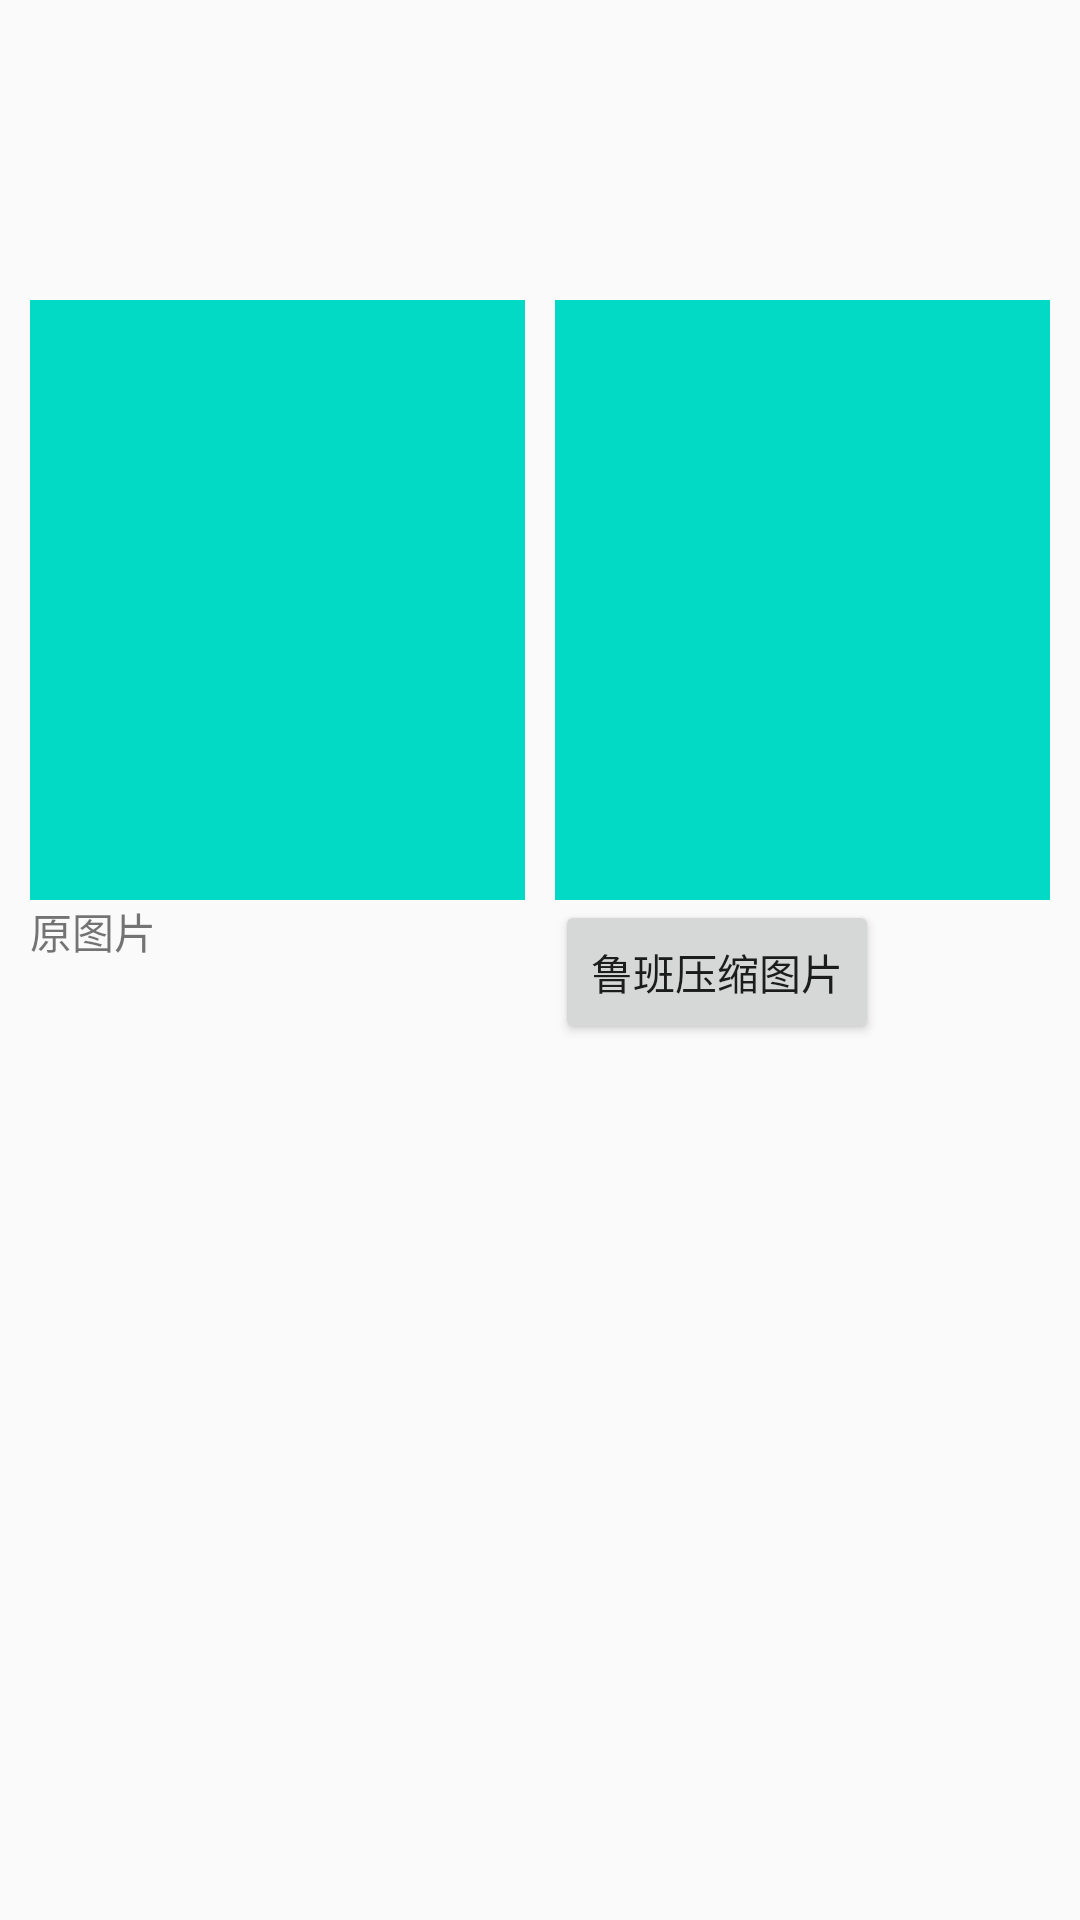

Write the Android layout XML for this screen, with the resource values it uses.
<!-- AndroidManifest.xml: application theme AppTheme -->
<!-- res/layout/activity_compress_luban.xml -->
<?xml version="1.0" encoding="utf-8"?>
<LinearLayout xmlns:android="http://schemas.android.com/apk/res/android"
    android:layout_width="match_parent"
    android:layout_height="match_parent"
    android:orientation="horizontal">

    <LinearLayout
        android:layout_width="0dp"
        android:layout_height="wrap_content"
        android:layout_marginLeft="10dp"
        android:layout_marginTop="100dp"
        android:layout_weight="1"
        android:orientation="vertical">

        <ImageView
            android:id="@+id/imgLeft"
            android:layout_width="match_parent"
            android:layout_height="200dp"
            android:background="@color/colorAccent" />

        <TextView
            android:layout_width="wrap_content"
            android:layout_height="wrap_content"
            android:text="原图片" />
    </LinearLayout>


    <LinearLayout
        android:layout_width="0dp"
        android:layout_height="wrap_content"
        android:layout_marginLeft="10dp"
        android:layout_marginRight="10dp"
        android:layout_marginTop="100dp"
        android:layout_weight="1"
        android:orientation="vertical">

        <ImageView
            android:id="@+id/imgRight"
            android:layout_width="match_parent"
            android:layout_height="200dp"
            android:background="@color/colorAccent" />

        <Button
            android:id="@+id/btnCompress"
            android:layout_width="wrap_content"
            android:layout_height="wrap_content"
            android:text="鲁班压缩图片" />
    </LinearLayout>
</LinearLayout>
<!-- resources referenced by this layout -->
<resources>
  <style name="AppTheme" parent="Theme.AppCompat.Light.NoActionBar">
          
          <item name="colorPrimary">@color/colorPrimary</item>
          <item name="colorPrimaryDark">@color/colorPrimaryDark</item>
          <item name="colorAccent">@color/colorAccent</item>
          
          
          
          <item name="android:windowActivityTransitions">true</item>
  
          
          <item name="android:windowEnterTransition">@transition/explode</item>
          <item name="android:windowExitTransition">@transition/explode</item>
  
          
          <item name="android:windowSharedElementEnterTransition">@transition/change_image_transform
          </item>
          <item name="android:windowSharedElementExitTransition">@transition/change_image_transform
          </item>
          
          
          
      </style>
  <!-- not gathered from this repository: default colours our renderer supplied (Android Studio template values) -->
  <color name="colorPrimary">#FF6200EE</color>
  <color name="colorPrimaryDark">#FF3700B3</color>
  <color name="colorAccent">#FF03DAC5</color>
</resources>
